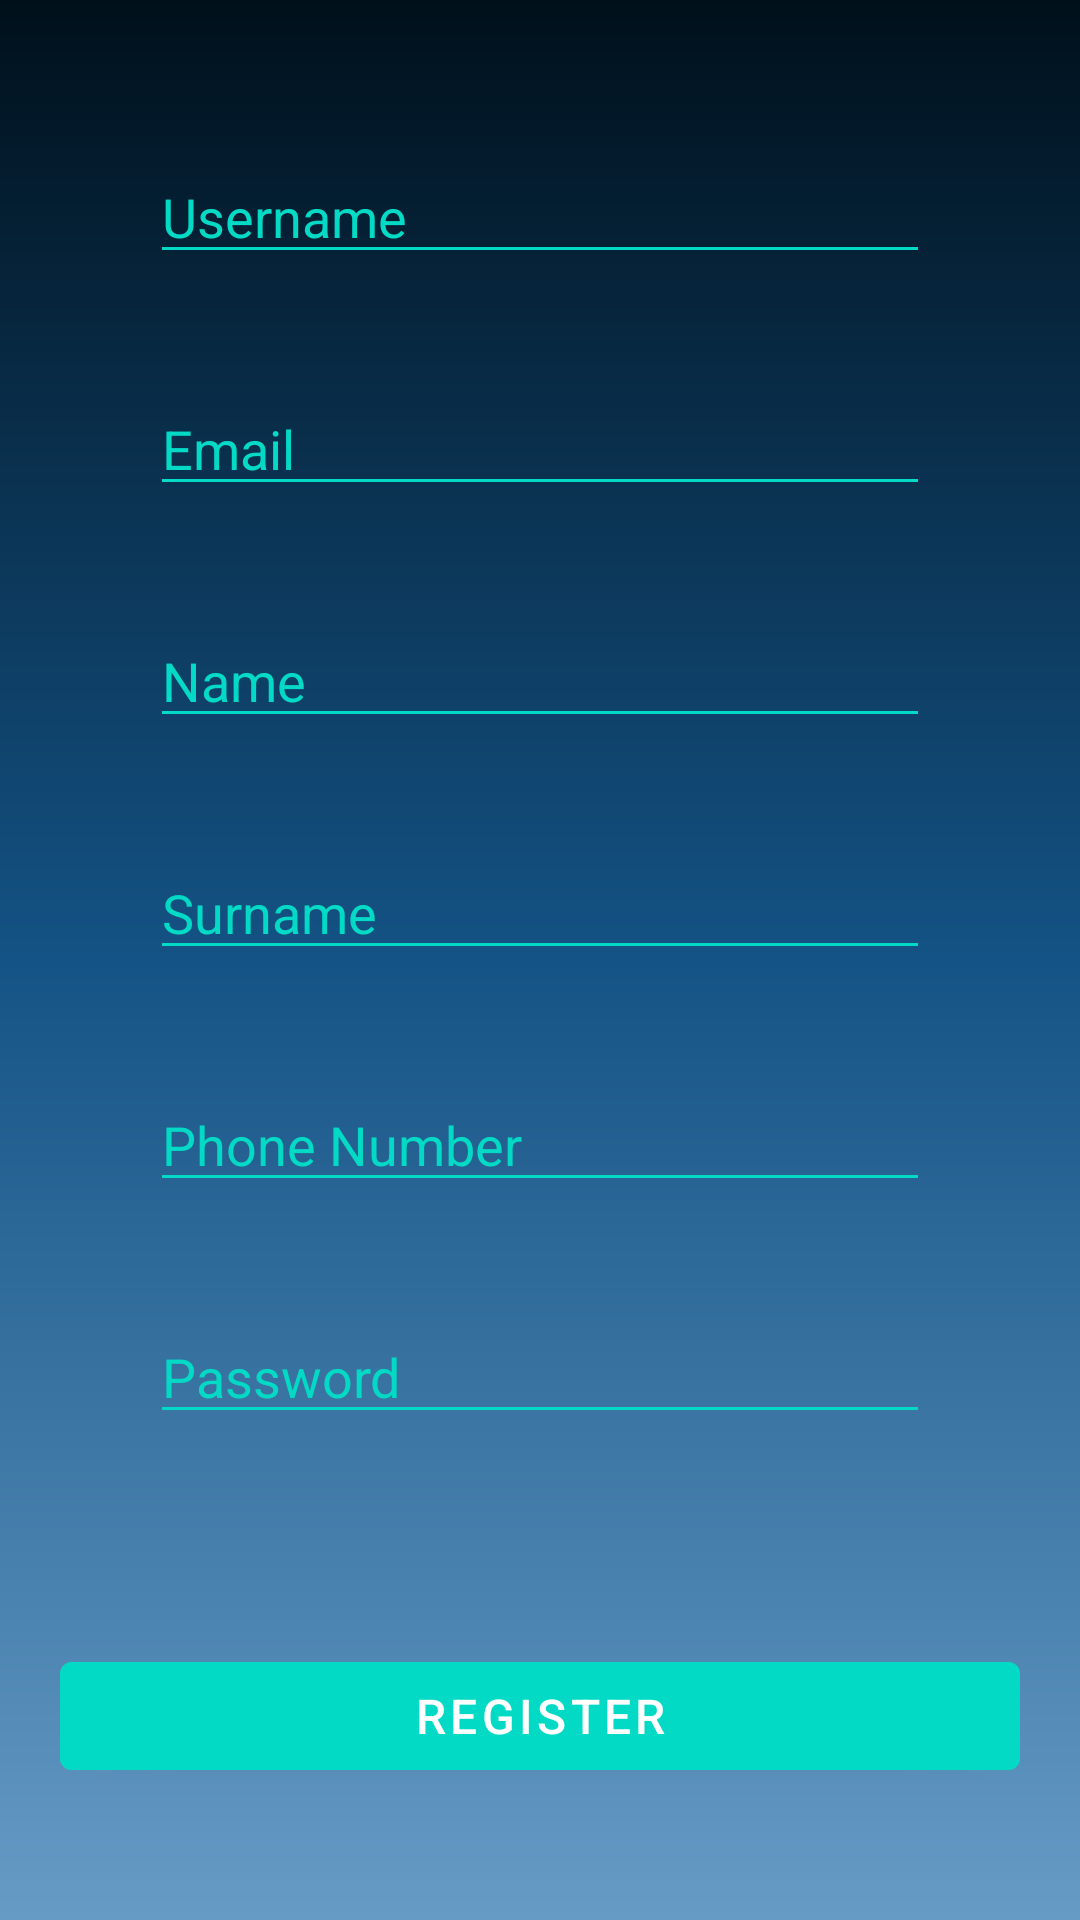

Reconstruct the res/layout file that produces this screen, plus the resources it refers to.
<!-- AndroidManifest.xml: application theme Theme.Sellverse.NoActionBar -->
<!-- res/layout/activity_register.xml -->
<?xml version="1.0" encoding="utf-8"?>
<RelativeLayout xmlns:android="http://schemas.android.com/apk/res/android"
    xmlns:app="http://schemas.android.com/apk/res-auto"
    xmlns:tools="http://schemas.android.com/tools"
    android:layout_width="match_parent"
    android:layout_height="match_parent"
    tools:context=".login.RegisterActivity">

    <LinearLayout
        android:layout_width="match_parent"
        android:orientation="vertical"
        android:background="@drawable/bg_color"
        android:gravity="center"
        android:layout_height="match_parent">

    <ScrollView
        android:layout_width="match_parent"
        android:layout_height="wrap_content">

    <LinearLayout
        android:layout_width="match_parent"
        android:layout_height="wrap_content"
        android:orientation="vertical">

        <EditText
            android:id="@+id/txtUsername"
            android:layout_width="match_parent"
            android:layout_height="wrap_content"
            android:layout_marginTop="36dp"
            android:layout_marginHorizontal="50dp"
            android:ems="10"
            android:hint="@string/txtUsername"
            android:inputType="text"
            android:backgroundTint="@color/teal_200"
            android:textColorHint="@color/teal_200"
            android:textColor="@color/teal_200"
            app:layout_constraintEnd_toEndOf="parent"
            app:layout_constraintHorizontal_bias="0.504"
            app:layout_constraintStart_toStartOf="parent"
            app:layout_constraintTop_toTopOf="parent"
            android:autofillHints="" />

        <EditText
            android:id="@+id/txtEmailR"
            android:layout_width="match_parent"
            android:layout_height="wrap_content"
            android:layout_marginTop="36dp"
            android:layout_marginHorizontal="50dp"
            android:ems="10"
            android:hint="@string/txtEmail"
            android:inputType="textEmailAddress"
            android:backgroundTint="@color/teal_200"
            android:textColorHint="@color/teal_200"
            android:textColor="@color/teal_200"
            app:layout_constraintEnd_toEndOf="parent"
            app:layout_constraintHorizontal_bias="0.504"
            app:layout_constraintStart_toStartOf="parent"
            app:layout_constraintTop_toTopOf="parent"
            android:autofillHints="" />

        <EditText
            android:id="@+id/txtNameR"
            android:layout_width="match_parent"
            android:layout_height="wrap_content"
            android:layout_marginTop="36dp"
            android:layout_marginHorizontal="50dp"
            android:ems="10"
            android:hint="@string/txtName"
            android:inputType="textEmailAddress"
            android:backgroundTint="@color/teal_200"
            android:textColorHint="@color/teal_200"
            android:textColor="@color/teal_200"
            app:layout_constraintEnd_toEndOf="parent"
            app:layout_constraintHorizontal_bias="0.504"
            app:layout_constraintStart_toStartOf="parent"
            app:layout_constraintTop_toTopOf="parent"
            android:autofillHints="" />

        <EditText
            android:id="@+id/txtSurnameR"
            android:layout_width="match_parent"
            android:layout_height="wrap_content"
            android:layout_marginTop="36dp"
            android:layout_marginHorizontal="50dp"
            android:ems="10"
            android:hint="@string/txtSurname"
            android:inputType="textEmailAddress"
            android:backgroundTint="@color/teal_200"
            android:textColorHint="@color/teal_200"
            android:textColor="@color/teal_200"
            app:layout_constraintEnd_toEndOf="parent"
            app:layout_constraintHorizontal_bias="0.504"
            app:layout_constraintStart_toStartOf="parent"
            app:layout_constraintTop_toTopOf="parent"
            android:autofillHints="" />

        <EditText
            android:id="@+id/txtPhoneNumber"
            android:layout_width="match_parent"
            android:layout_height="wrap_content"
            android:layout_marginTop="36dp"
            android:layout_marginHorizontal="50dp"
            android:ems="10"
            android:hint="@string/txtPhoneNumber"
            android:inputType="number"
            android:backgroundTint="@color/teal_200"
            android:textColorHint="@color/teal_200"
            android:textColor="@color/teal_200"
            app:layout_constraintEnd_toEndOf="parent"
            app:layout_constraintHorizontal_bias="0.504"
            app:layout_constraintStart_toStartOf="parent"
            app:layout_constraintTop_toTopOf="parent"
            android:autofillHints="" />



        <EditText
            android:id="@+id/txtPasswordR"
            android:layout_width="match_parent"
            android:layout_height="wrap_content"
            android:layout_marginTop="36dp"
            android:layout_marginHorizontal="50dp"
            android:ems="10"
            android:hint="@string/txtPassword"
            android:inputType="textPassword"
            android:backgroundTint="@color/teal_200"
            android:textColorHint="@color/teal_200"
            android:textColor="@color/teal_200"
            app:layout_constraintEnd_toEndOf="parent"
            app:layout_constraintHorizontal_bias="0.504"
            app:layout_constraintStart_toStartOf="parent"
            app:layout_constraintTop_toBottomOf="@+id/txtEmail"
            android:autofillHints="" />


        <Button
            android:id="@+id/btnRegister"
            android:layout_width="match_parent"
            android:layout_height="wrap_content"
            android:layout_marginRight="20dp"
            android:layout_marginLeft="20dp"
            android:layout_marginTop="70dp"
            android:backgroundTint="@color/teal_200"
            android:text="@string/btnRegister"
            android:elevation="5dp"
            android:layout_marginBottom="30dp"
            android:textSize="16dp"
            app:layout_constraintEnd_toStartOf="@+id/btnLogin"
            app:layout_constraintHorizontal_bias="0.631"
            app:layout_constraintStart_toStartOf="parent"
            app:layout_constraintTop_toBottomOf="@+id/txtPassword"
            tools:ignore="TextContrastCheck" />

    </LinearLayout>


    </ScrollView>


    </LinearLayout>


</RelativeLayout>
<!-- resources referenced by this layout -->
<resources>
  <color name="teal_200">#FF03DAC5</color>
  <!-- drawable bg_color (drawable) -->
  <?xml version="1.0" encoding="utf-8"?>
  <shape xmlns:android="http://schemas.android.com/apk/res/android">
      <gradient
          android:angle="90"
          android:centerColor="#145385"
          android:startColor="#669BC5"
          android:endColor="#00101B"
  
          />
  </shape>
  <string name="btnRegister">Register</string>
  <string name="txtEmail">Email</string>
  <string name="txtName">Name</string>
  <string name="txtPassword">Password</string>
  <string name="txtPhoneNumber">Phone Number</string>
  <string name="txtSurname">Surname</string>
  <string name="txtUsername">Username</string>
  <style name="Theme.Sellverse.NoActionBar">
          <item name="windowActionBar">false</item>
          <item name="windowNoTitle">true</item>
  
      </style>
</resources>
